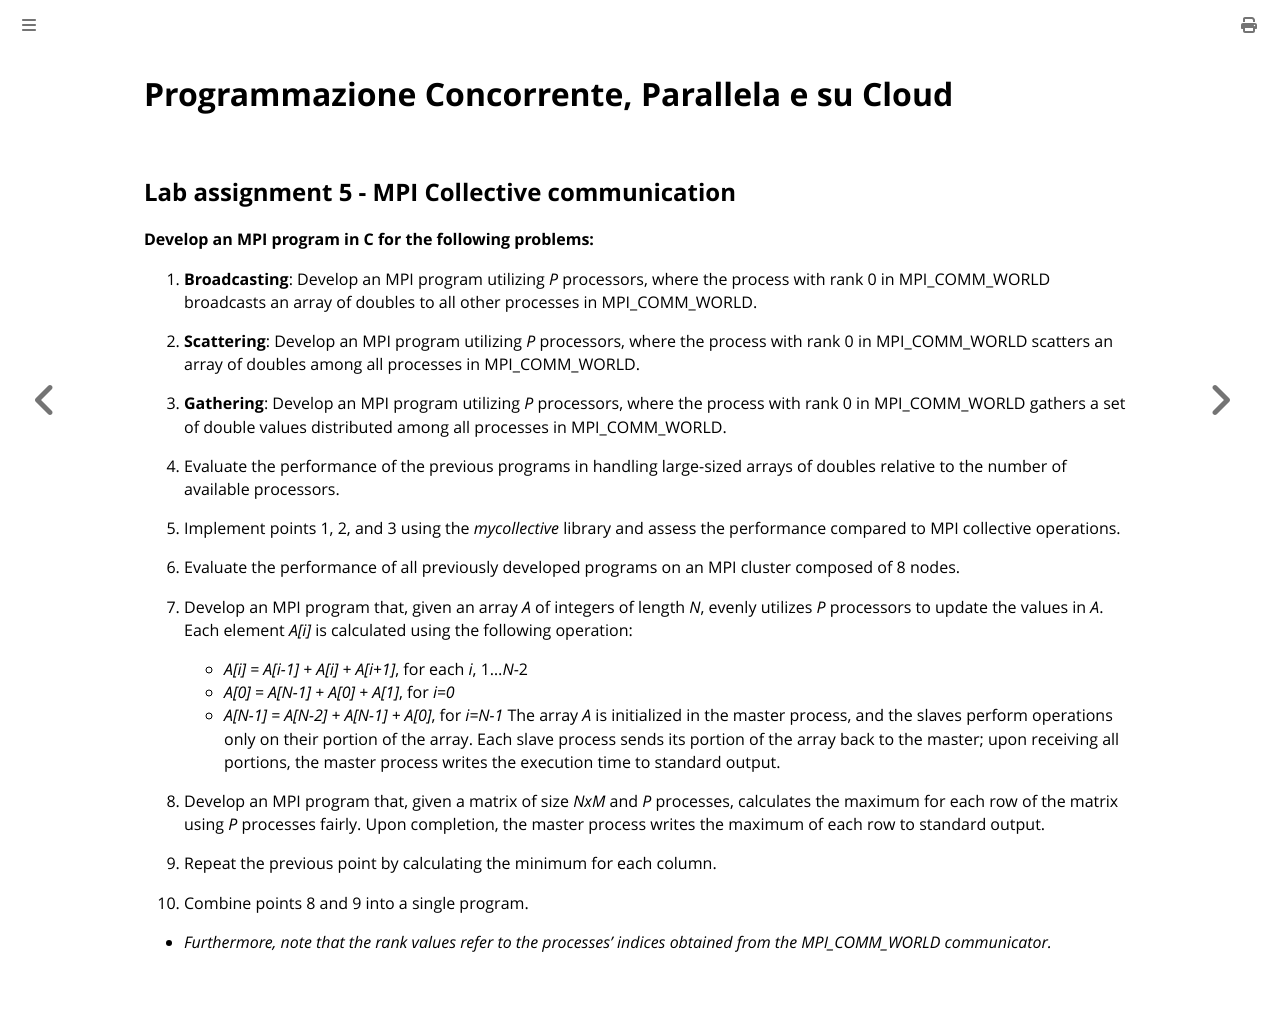

repository: spagnuolocarmine/programmazione-concorrente-parallela-cloud · page: labs/lab.7.html · generator: mdbook

# Programmazione Concorrente, Parallela e su Cloud
## Lab assignment 5 - MPI Collective communication

**Develop an MPI program in C for the following problems:**

1. **Broadcasting**: Develop an MPI program utilizing *P* processors, where the process with rank 0 in MPI_COMM_WORLD broadcasts an array of doubles to all other processes in MPI_COMM_WORLD.

2. **Scattering**: Develop an MPI program utilizing *P* processors, where the process with rank 0 in MPI_COMM_WORLD scatters an array of doubles among all processes in MPI_COMM_WORLD.

3. **Gathering**: Develop an MPI program utilizing *P* processors, where the process with rank 0 in MPI_COMM_WORLD gathers a set of double values distributed among all processes in MPI_COMM_WORLD.

4. Evaluate the performance of the previous programs in handling large-sized arrays of doubles relative to the number of available processors.

5. Implement points 1, 2, and 3 using the _mycollective_ library and assess the performance compared to MPI collective operations.

6. Evaluate the performance of all previously developed programs on an MPI cluster composed of 8 nodes.

7. Develop an MPI program that, given an array *A* of integers of length *N*, evenly utilizes *P* processors to update the values in *A*. Each element *A[i]* is calculated using the following operation:
   - *A[i] = A[i-1] + A[i] + A[i+1]*, for each *i*, 1...*N*-2
   - *A[0] = A[N-1] + A[0] + A[1]*, for *i=0*
   - *A[N-1] = A[N-2] + A[N-1] + A[0]*, for *i=N-1*
   The array *A* is initialized in the master process, and the slaves perform operations only on their portion of the array. Each slave process sends its portion of the array back to the master; upon receiving all portions, the master process writes the execution time to standard output.

8. Develop an MPI program that, given a matrix of size *NxM* and *P* processes, calculates the maximum for each row of the matrix using *P* processes fairly. Upon completion, the master process writes the maximum of each row to standard output.

9. Repeat the previous point by calculating the minimum for each column.

10. Combine points 8 and 9 into a single program.


- *Furthermore, note that the rank values refer to the processes' indices obtained from the MPI_COMM_WORLD communicator.*
